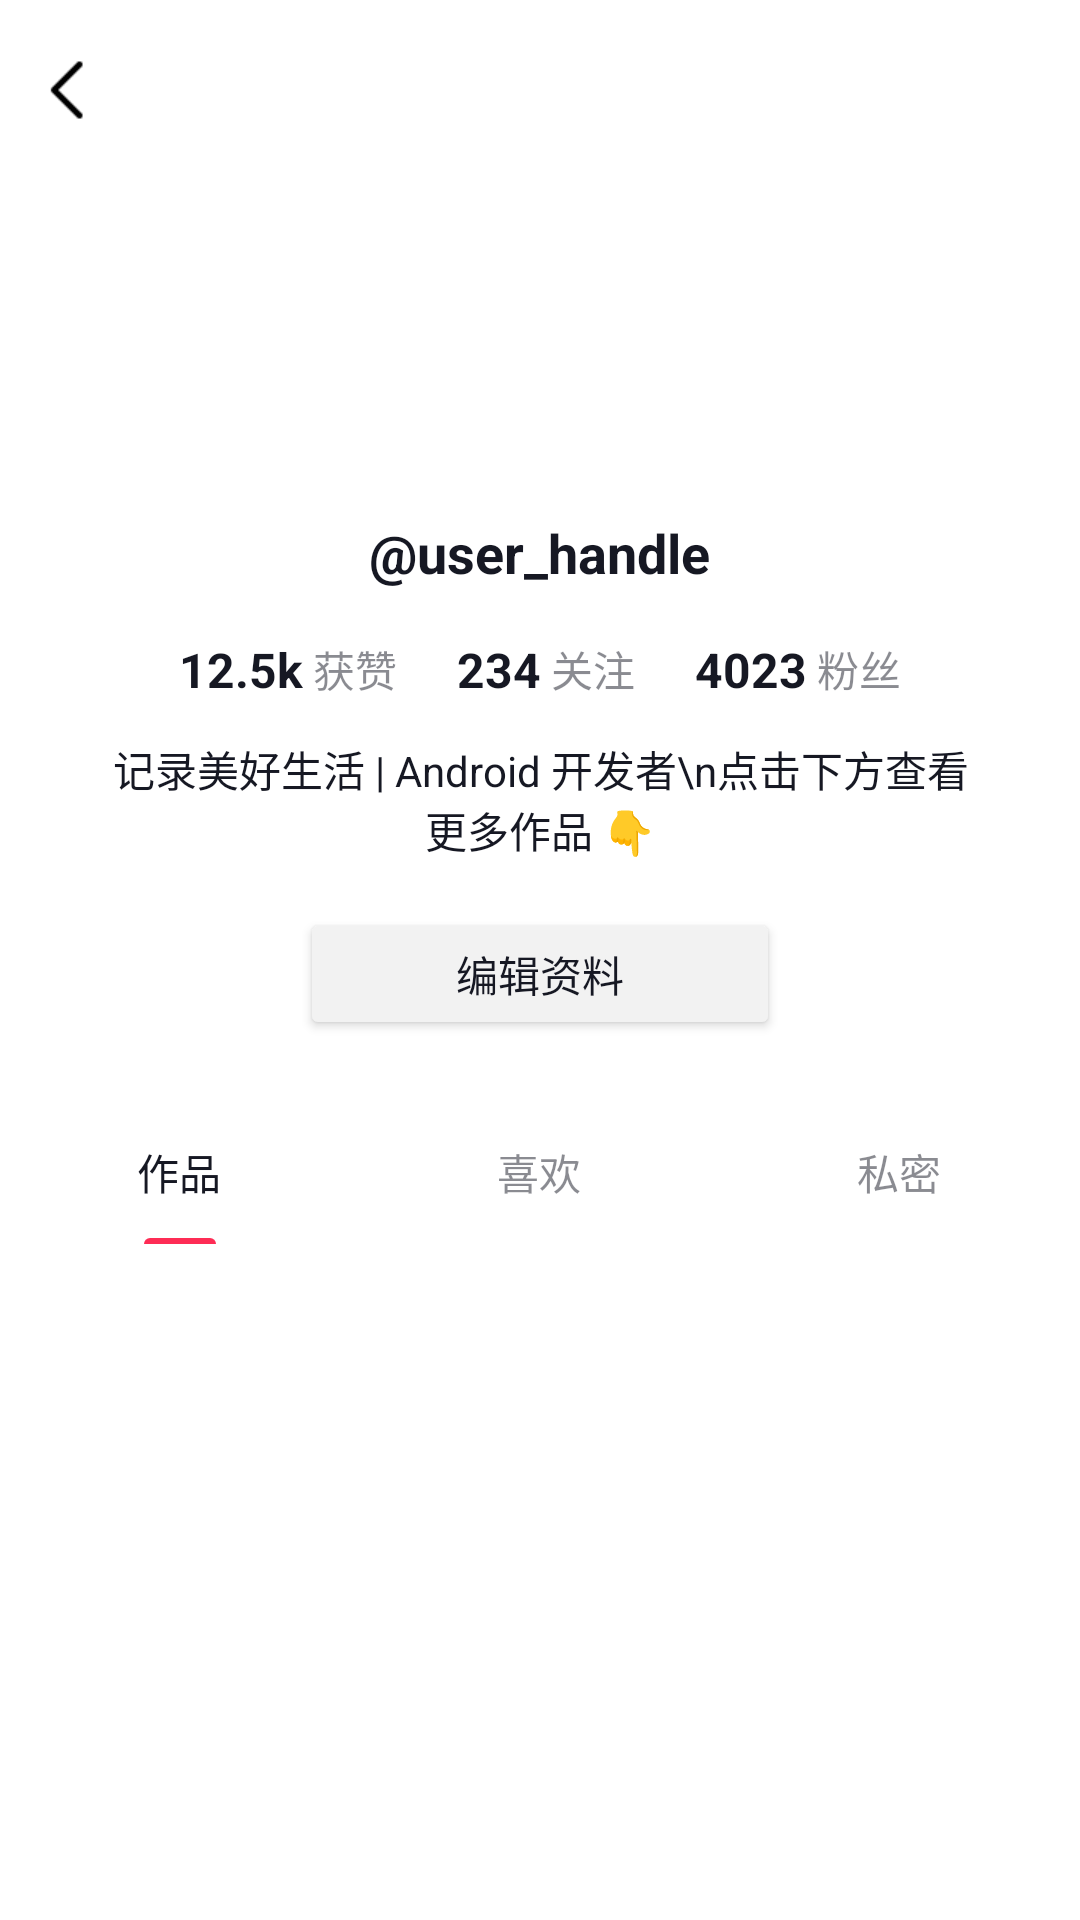

Write the Android layout XML for this screen, with the resource values it uses.
<!-- AndroidManifest.xml: application theme Theme.HandsOn -->
<!-- res/layout/activity_profile.xml -->
<?xml version="1.0" encoding="utf-8"?>
<androidx.coordinatorlayout.widget.CoordinatorLayout xmlns:android="http://schemas.android.com/apk/res/android"
    xmlns:app="http://schemas.android.com/apk/res-auto"
    xmlns:tools="http://schemas.android.com/tools"
    android:layout_width="match_parent"
    android:layout_height="match_parent"
    android:background="@color/tiktok_bg"
    tools:context=".ProfileActivity">

    <com.google.android.material.appbar.AppBarLayout
        android:id="@+id/app_bar"
        android:layout_width="match_parent"
        android:layout_height="wrap_content"
        android:background="@color/tiktok_bg"
        app:elevation="0dp">

        <com.google.android.material.appbar.CollapsingToolbarLayout
            android:layout_width="match_parent"
            android:layout_height="wrap_content"
            app:layout_scrollFlags="scroll|exitUntilCollapsed"
            app:titleEnabled="false">

            <LinearLayout
                android:layout_width="match_parent"
                android:layout_height="wrap_content"
                android:orientation="vertical"
                android:gravity="center_horizontal"
                android:paddingTop="?attr/actionBarSize"
                android:paddingBottom="20dp">

                <androidx.cardview.widget.CardView
                    android:layout_width="96dp"
                    android:layout_height="96dp"
                    app:cardCornerRadius="48dp"
                    app:cardBackgroundColor="@android:color/transparent"
                    app:cardElevation="0dp">

                    <ImageView
                        android:id="@+id/iv_avatar"
                        android:layout_width="match_parent"
                        android:layout_height="match_parent"
                        android:src="@drawable/ic_launcher_background"
                        android:scaleType="centerCrop" />
                </androidx.cardview.widget.CardView>

                <TextView
                    android:id="@+id/tv_username"
                    android:layout_width="wrap_content"
                    android:layout_height="wrap_content"
                    android:layout_marginTop="12dp"
                    android:text="@user_handle"
                    android:textColor="@color/tiktok_text_primary"
                    android:textSize="18sp"
                    android:textStyle="bold" />

                <LinearLayout
                    android:layout_width="wrap_content"
                    android:layout_height="wrap_content"
                    android:layout_marginTop="16dp"
                    android:orientation="horizontal">

                    <LinearLayout
                        android:layout_width="wrap_content"
                        android:layout_height="wrap_content"
                        android:orientation="horizontal"
                        android:gravity="center_vertical"
                        android:layout_marginEnd="20dp">

                        <TextView
                            android:layout_width="wrap_content"
                            android:layout_height="wrap_content"
                            android:text="12.5k"
                            android:textColor="@color/tiktok_text_primary"
                            android:textStyle="bold"
                            android:textSize="16sp" />

                        <TextView
                            android:layout_width="wrap_content"
                            android:layout_height="wrap_content"
                            android:text=" 获赞"
                            android:textColor="@color/tiktok_text_secondary"
                            android:textSize="14sp" />
                    </LinearLayout>

                    <LinearLayout
                        android:layout_width="wrap_content"
                        android:layout_height="wrap_content"
                        android:orientation="horizontal"
                        android:gravity="center_vertical"
                        android:layout_marginEnd="20dp">

                        <TextView
                            android:layout_width="wrap_content"
                            android:layout_height="wrap_content"
                            android:text="234"
                            android:textColor="@color/tiktok_text_primary"
                            android:textStyle="bold"
                            android:textSize="16sp" />

                        <TextView
                            android:layout_width="wrap_content"
                            android:layout_height="wrap_content"
                            android:text=" 关注"
                            android:textColor="@color/tiktok_text_secondary"
                            android:textSize="14sp" />
                    </LinearLayout>

                    <LinearLayout
                        android:layout_width="wrap_content"
                        android:layout_height="wrap_content"
                        android:orientation="horizontal"
                        android:gravity="center_vertical">

                        <TextView
                            android:layout_width="wrap_content"
                            android:layout_height="wrap_content"
                            android:text="4023"
                            android:textColor="@color/tiktok_text_primary"
                            android:textStyle="bold"
                            android:textSize="16sp" />

                        <TextView
                            android:layout_width="wrap_content"
                            android:layout_height="wrap_content"
                            android:text=" 粉丝"
                            android:textColor="@color/tiktok_text_secondary"
                            android:textSize="14sp" />
                    </LinearLayout>
                </LinearLayout>

                <TextView
                    android:id="@+id/tv_bio"
                    android:layout_width="wrap_content"
                    android:layout_height="wrap_content"
                    android:layout_marginTop="12dp"
                    android:paddingStart="32dp"
                    android:paddingEnd="32dp"
                    android:gravity="center"
                    android:text="记录美好生活 | Android 开发者\n点击下方查看更多作品 👇"
                    android:textColor="@color/tiktok_text_primary"
                    android:textSize="14sp" />

                <LinearLayout
                    android:layout_width="match_parent"
                    android:layout_height="wrap_content"
                    android:gravity="center"
                    android:layout_marginTop="16dp">

                    <Button
                        android:id="@+id/btn_edit_profile"
                        android:layout_width="160dp"
                        android:layout_height="44dp"
                        android:text="编辑资料"
                        android:textColor="@color/tiktok_text_primary"
                        android:backgroundTint="@color/tiktok_btn_bg"
                        android:textAllCaps="false" />

                </LinearLayout>

            </LinearLayout>


            <androidx.constraintlayout.widget.ConstraintLayout
                android:id="@+id/layout_top_bar"
                android:layout_width="match_parent"
                android:layout_height="60dp"
                android:paddingHorizontal="12dp"
                android:background="@android:color/white"
                app:layout_constraintTop_toTopOf="parent"
                app:layout_constraintStart_toStartOf="parent"
                app:layout_constraintEnd_toEndOf="parent">

                <ImageView
                    android:id="@+id/btn_back"
                    android:layout_width="24dp"
                    android:layout_height="24dp"
                    android:src="@drawable/ic_back"
                    app:tint="@color/black"
                    app:layout_constraintStart_toStartOf="parent"

                    app:layout_constraintTop_toTopOf="parent"
                    app:layout_constraintBottom_toBottomOf="parent" />
            </androidx.constraintlayout.widget.ConstraintLayout>

        </com.google.android.material.appbar.CollapsingToolbarLayout>

        <com.google.android.material.tabs.TabLayout
            android:id="@+id/tab_layout"
            android:layout_width="match_parent"
            android:layout_height="wrap_content"
            android:background="@color/tiktok_bg"
            app:tabIndicatorColor="#FE2C55"
            app:tabIndicatorHeight="2dp"
            app:tabSelectedTextColor="@color/tiktok_text_primary"


            app:tabTextColor="@color/tiktok_text_secondary">

            <com.google.android.material.tabs.TabItem
                android:layout_width="wrap_content"
                android:layout_height="wrap_content"
                android:text="作品" />

            <com.google.android.material.tabs.TabItem
                android:layout_width="wrap_content"
                android:layout_height="wrap_content"
                android:text="喜欢" />

            <com.google.android.material.tabs.TabItem
                android:layout_width="wrap_content"
                android:layout_height="wrap_content"
                android:text="私密" />
        </com.google.android.material.tabs.TabLayout>

    </com.google.android.material.appbar.AppBarLayout>

    <androidx.viewpager2.widget.ViewPager2
        android:id="@+id/view_pager"
        android:layout_width="match_parent"
        android:layout_height="match_parent"
        app:layout_behavior="@string/appbar_scrolling_view_behavior" />

</androidx.coordinatorlayout.widget.CoordinatorLayout>
<!-- resources referenced by this layout -->
<resources>
  <color name="black">#FF000000</color>
  <color name="tiktok_bg">#FFFFFF</color>
  <color name="tiktok_btn_bg">#F2F2F2</color>
  <color name="tiktok_text_primary">#161823</color>
  <color name="tiktok_text_secondary">#80161823</color>
  <!-- drawable ic_back: png bitmap (drawable, 221 bytes) -->
  <style name="Theme.HandsOn" parent="Base.Theme.HandsOn" />
  <style name="Base.Theme.HandsOn" parent="Theme.Material3.DayNight.NoActionBar">
          
          
      </style>
</resources>
